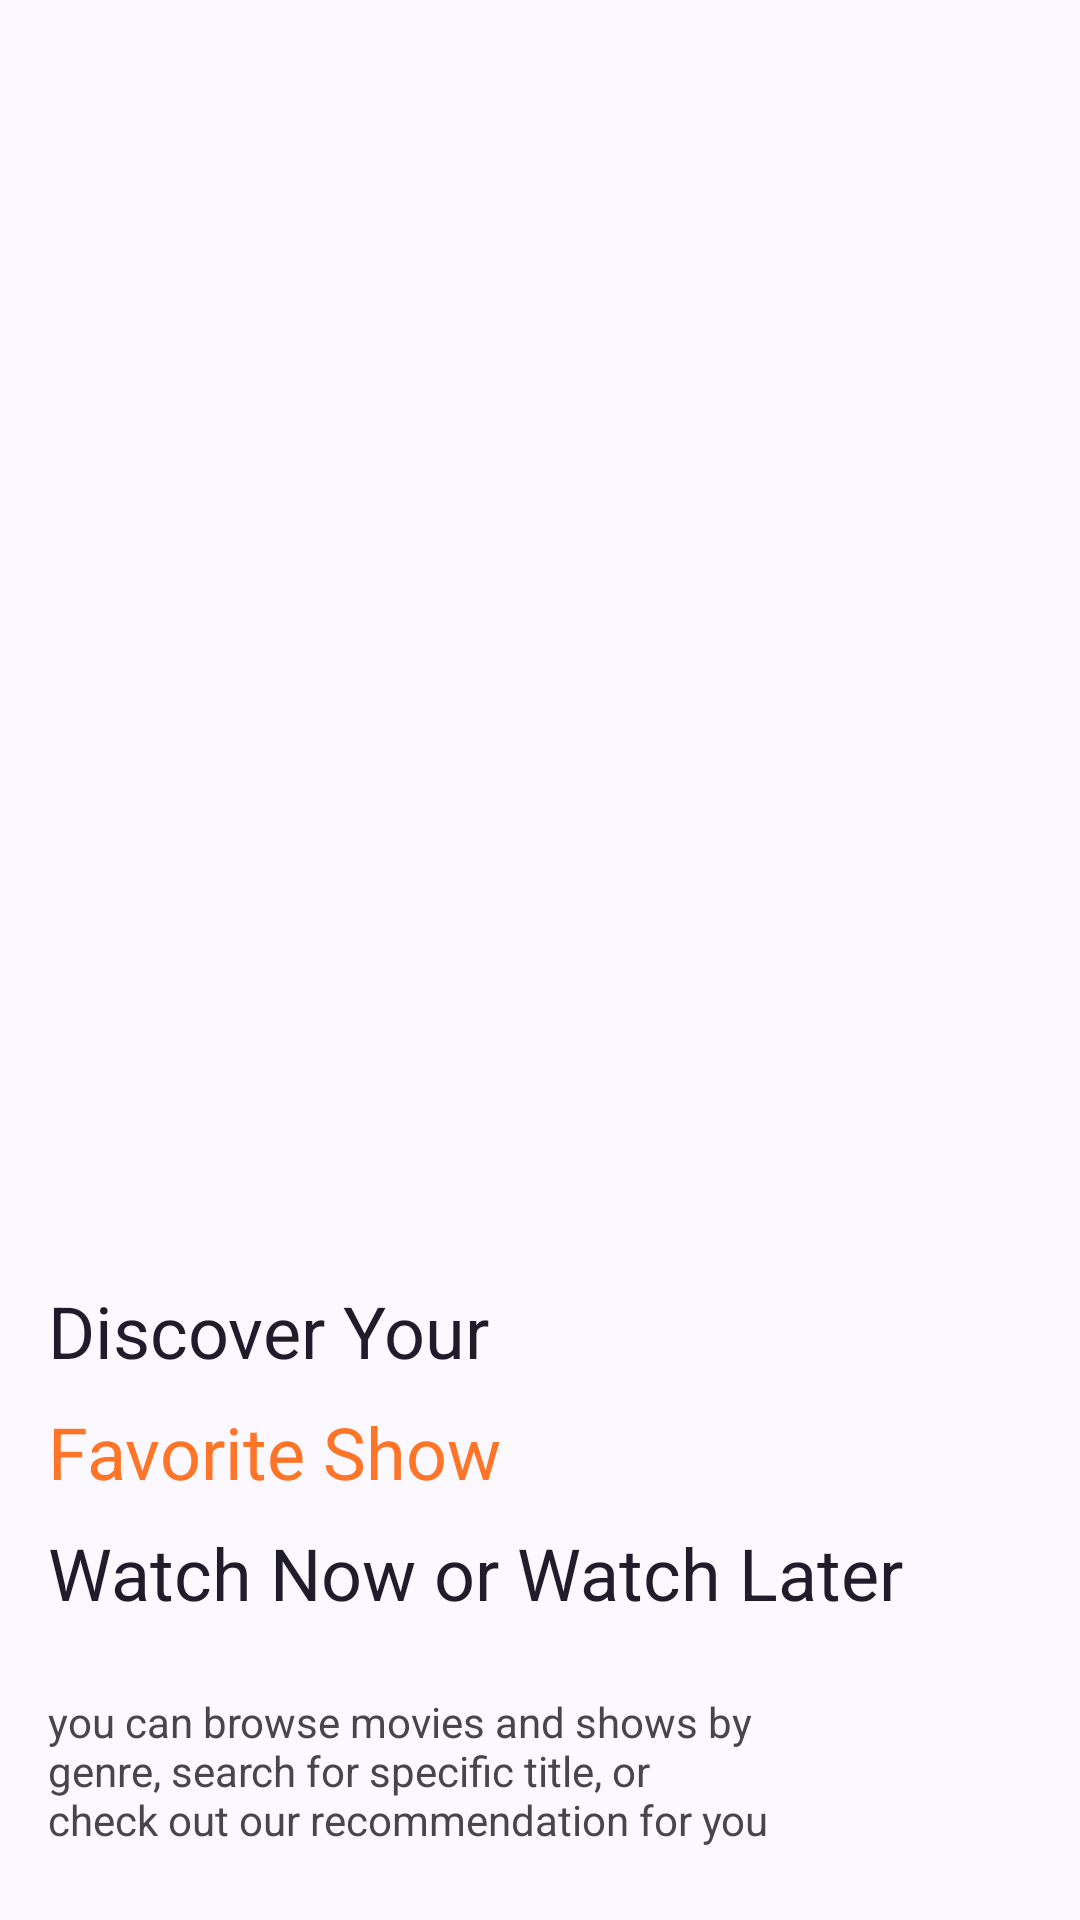

Android layout source for this screen:
<!-- AndroidManifest.xml: activity theme SplashTheme -->
<!-- res/layout/activity_splash.xml -->
<?xml version="1.0" encoding="utf-8"?>
<androidx.constraintlayout.widget.ConstraintLayout xmlns:android="http://schemas.android.com/apk/res/android"
    xmlns:app="http://schemas.android.com/apk/res-auto"
    xmlns:tools="http://schemas.android.com/tools"
    android:layout_width="match_parent"
    android:layout_height="match_parent"
    tools:context=".presentation.view.SplashActivity">

    <ImageView
        android:id="@+id/imageViewLogo"
        android:layout_width="wrap_content"
        android:layout_height="wrap_content"
        android:layout_centerInParent="true"
        android:contentDescription="@string/app_name"
        android:src="@drawable/movie_48"
        app:layout_constraintBottom_toBottomOf="parent"
        app:layout_constraintEnd_toEndOf="parent"
        app:layout_constraintStart_toStartOf="parent"
        app:layout_constraintTop_toTopOf="parent" />

    <TextView
        android:id="@+id/textViewDescription"
        android:layout_width="wrap_content"
        android:layout_height="wrap_content"
        android:layout_marginEnd="16dp"
        android:layout_marginBottom="8dp"
        android:text="@string/discover_your"
        android:textColor="@color/color_steel_gray"
        android:textSize="24sp"
        app:layout_constraintBottom_toTopOf="@+id/textView"
        app:layout_constraintEnd_toEndOf="parent"
        app:layout_constraintHorizontal_bias="0.0"
        app:layout_constraintStart_toStartOf="@+id/textView" />

    <TextView
        android:id="@+id/textView"
        android:layout_width="wrap_content"
        android:layout_height="wrap_content"
        android:layout_marginEnd="16dp"
        android:layout_marginBottom="8dp"
        android:text="@string/favorite_show"
        android:textColor="@color/color_crusta"
        android:textSize="24sp"
        app:layout_constraintBottom_toTopOf="@+id/textView2"
        app:layout_constraintEnd_toEndOf="parent"
        app:layout_constraintHorizontal_bias="0.0"
        app:layout_constraintStart_toStartOf="@+id/textView2" />

    <TextView
        android:id="@+id/textView2"
        android:layout_width="wrap_content"
        android:layout_height="wrap_content"
        android:layout_marginEnd="16dp"
        android:layout_marginBottom="24dp"
        android:text="@string/watch_now_or_watch_later"
        android:textColor="@color/color_steel_gray"
        android:textSize="24sp"
        app:layout_constraintBottom_toTopOf="@+id/textView3"
        app:layout_constraintEnd_toEndOf="parent"
        app:layout_constraintHorizontal_bias="0.0"
        app:layout_constraintStart_toStartOf="@+id/textView3" />

    <TextView
        android:id="@+id/textView3"
        android:layout_width="0dp"
        android:layout_height="wrap_content"
        android:layout_marginStart="16dp"
        android:layout_marginEnd="16dp"
        android:layout_marginBottom="24dp"
        android:text="@string/you_can_browse_movies_and_shows_by_ngenre_search_for_specific_title_or_ncheck_out_our_recommendation_for_you"
        android:textColor="@color/md_theme_onSurfaceVariant"
        app:layout_constraintBottom_toBottomOf="parent"
        app:layout_constraintEnd_toEndOf="parent"
        app:layout_constraintStart_toStartOf="parent" />
</androidx.constraintlayout.widget.ConstraintLayout>
<!-- resources referenced by this layout -->
<resources>
  <color name="color_crusta">#FE7527</color>
  <color name="color_steel_gray">#1F1D2B</color>
  <color name="md_theme_onSurfaceVariant">#47464F</color>
  <string name="app_name">Mobile Movie Explorer</string>
  <string name="discover_your">Discover Your</string>
  <string name="favorite_show">Favorite Show</string>
  <string name="watch_now_or_watch_later">Watch Now or Watch Later</string>
  <string name="you_can_browse_movies_and_shows_by_ngenre_search_for_specific_title_or_ncheck_out_our_recommendation_for_you">you can browse movies and shows by \ngenre, search for specific title, or \ncheck out our recommendation for you</string>
  <style name="SplashTheme" parent="Theme.AppCompat.NoActionBar">
          <item name="android:windowBackground">@drawable/splash_background</item>
      </style>
  <!-- drawable splash_background (drawable) -->
  <?xml version="1.0" encoding="utf-8"?>
  <layer-list xmlns:android="http://schemas.android.com/apk/res/android">
      <item android:drawable="@color/md_theme_background" />
      
  </layer-list>
  <color name="md_theme_background">#FCF8FF</color>
</resources>
